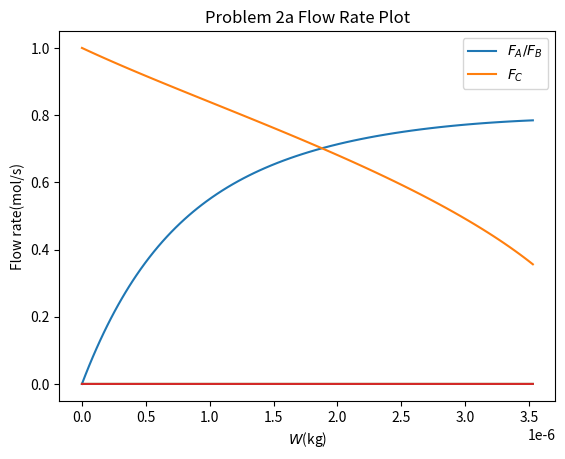

This chart was generated by the following Python code:
import numpy as np
import matplotlib.pyplot as plt
from scipy.integrate import solve_ivp

# ode system to solve dp/dW and dX/dW
def ode(t, y):
    X = y[0]
    p = y[1]
    # constants
    F_A0 = 2e-5
    v_0 = 2.83e-7
    alpha = 3.55e5
    k = 0.004

    f = np.zeros(len(y))

    f[0] = k * F_A0 * p**2 / v_0**2 * ((1 - X) / (1 - X/2)) **2
    f[1] = -alpha / 2 / p * (1 - X/2)

    return f

# arguments to pass to the ode solver
ode_kwargs = {
    'method': 'Radau',
    'atol': 1e-8,
    'rtol': 1e-8,
}

# solving the ode system
solution = solve_ivp(ode, [0, 3.53e-6], [0, 1], **ode_kwargs)

# plottting
plt.plot(solution.t, solution.y[0])
plt.plot(solution.t, solution.y[1])
plt.legend([r'$\frac{dX}{dW}$', r'$\frac{dp}{dW}$'])
plt.xlabel(r"$W$(kg)")
plt.ylabel(r"$X/p$")
plt.title("Problem 2a Conversion and Pressure Drop Plot")
plt.show()

# functions to calculate flow rates
F_A0 = 2e-5
F_A = lambda X: F_A0 * (1 - X)
F_C = lambda X: F_A0 * X

# plotting
plt.plot(solution.t, F_A(solution.y[0]))
plt.plot(solution.t, F_C(solution.y[0]))
plt.legend([r'$F_A/F_B$', r'$F_C$'])
plt.xlabel(r"$W$(kg)")
plt.ylabel(r"Flow rate(mol/s)")
plt.title("Problem 2a Flow Rate Plot")
plt.show()